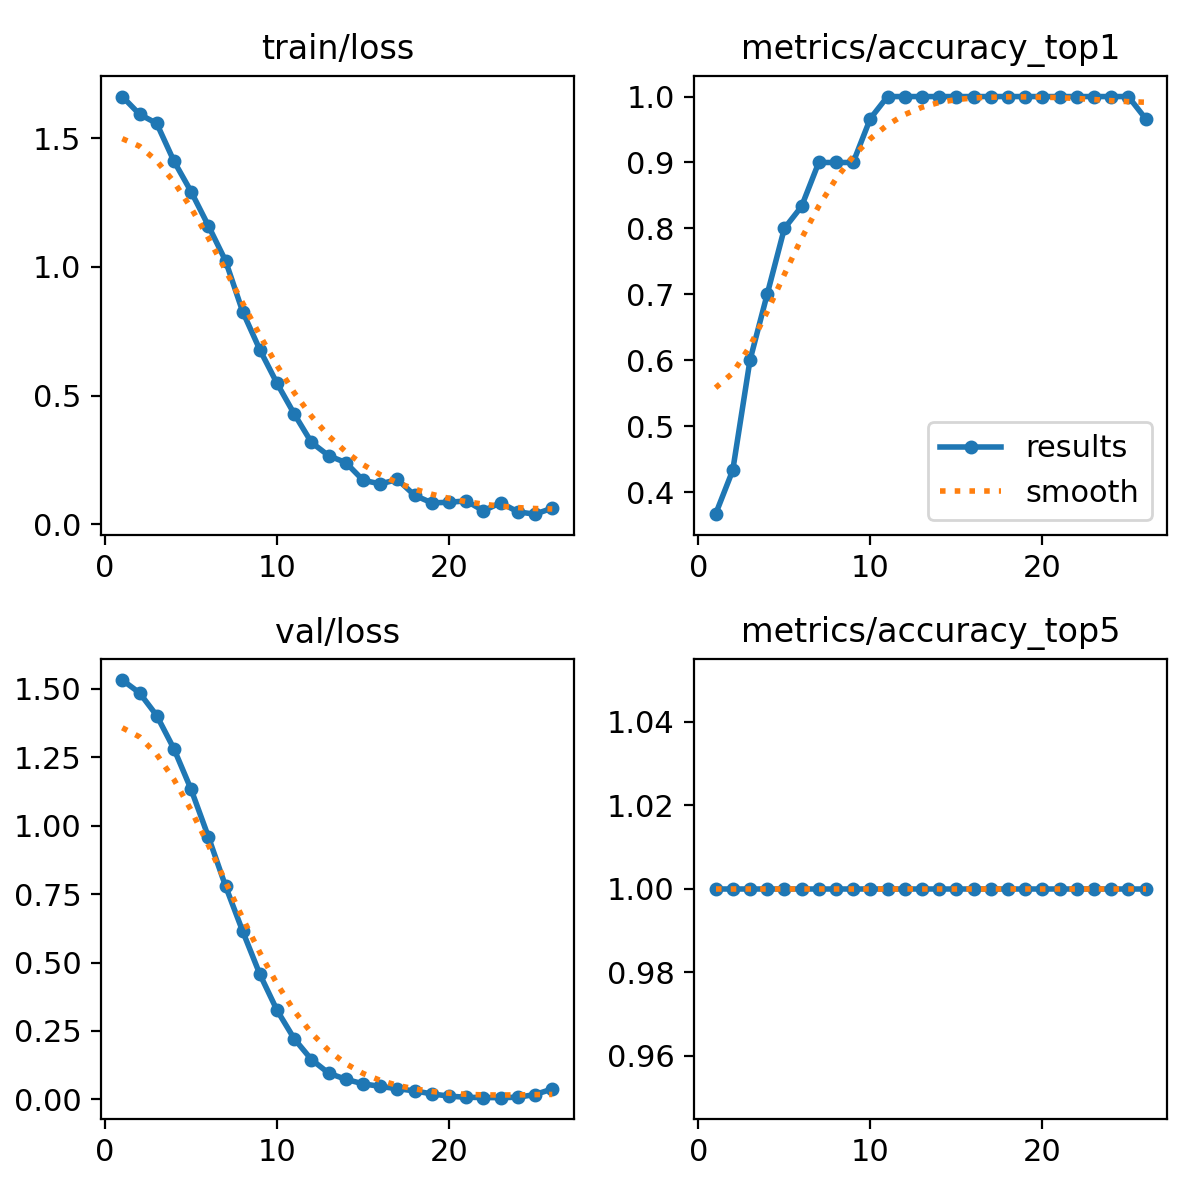

Source data for this figure (header and first rows):
epoch, time, train/loss, metrics/accuracy_top1, metrics/accuracy_top5, val/loss, lr/pg0, lr/pg1, lr/pg2
1, 9.32, 1.661, 0.3667, 1, 1.533, 3.333e-05, 3.333e-05, 3.333e-05
2, 17.61, 1.593, 0.4333, 1, 1.486, 7.68076e-05, 7.68076e-05, 7.68076e-05
3, 24.79, 1.557, 0.6, 1, 1.403, 0.0001192, 0.0001192, 0.0001192
4, 32.18, 1.411, 0.7, 1, 1.281, 0.0001605, 0.0001605, 0.0001605
5, 39, 1.292, 0.8, 1, 1.133, 0.0002006, 0.0002006, 0.0002006
6, 44.13, 1.16, 0.8333, 1, 0.9605, 0.0002397, 0.0002397, 0.0002397
7, 49.37, 1.024, 0.9, 1, 0.78, 0.0002777, 0.0002777, 0.0002777
8, 54.94, 0.8259, 0.9, 1, 0.6142, 0.0003146, 0.0003146, 0.0003146
9, 59.91, 0.6777, 0.9, 1, 0.4569, 0.0003504, 0.0003504, 0.0003504
10, 64.92, 0.5472, 0.9667, 1, 0.3251, 0.000385, 0.000385, 0.000385
11, 69.76, 0.4286, 1, 1, 0.221, 0.0004186, 0.0004186, 0.0004186
12, 74.66, 0.3181, 1, 1, 0.1452, 0.0004511, 0.0004511, 0.0004511
13, 79.34, 0.2667, 1, 1, 0.09565, 0.0004825, 0.0004825, 0.0004825
14, 84.11, 0.2398, 1, 1, 0.07317, 0.0005127, 0.0005127, 0.0005127
15, 88.95, 0.1715, 1, 1, 0.05669, 0.0005419, 0.0005419, 0.0005419
16, 94.25, 0.1572, 1, 1, 0.04727, 0.00057, 0.00057, 0.00057
17, 99.55, 0.1743, 1, 1, 0.03861, 0.000597, 0.000597, 0.000597
18, 104.3, 0.1127, 1, 1, 0.031, 0.0006229, 0.0006229, 0.0006229
19, 109.6, 0.08361, 1, 1, 0.01977, 0.0006476, 0.0006476, 0.0006476
20, 115.6, 0.0858, 1, 1, 0.01179, 0.0006713, 0.0006713, 0.0006713
21, 121.2, 0.09133, 1, 1, 0.00747, 0.0006939, 0.0006939, 0.0006939
22, 127.6, 0.05286, 1, 1, 0.00658, 0.0007154, 0.0007154, 0.0007154
23, 133, 0.08429, 1, 1, 0.00606, 0.0007358, 0.0007358, 0.0007358
24, 139.5, 0.04858, 1, 1, 0.00772, 0.000755, 0.000755, 0.000755
25, 145.3, 0.03966, 1, 1, 0.01742, 0.0007732, 0.0007732, 0.0007732
26, 150.9, 0.06316, 0.9667, 1, 0.03785, 0.0007673, 0.0007673, 0.0007673
